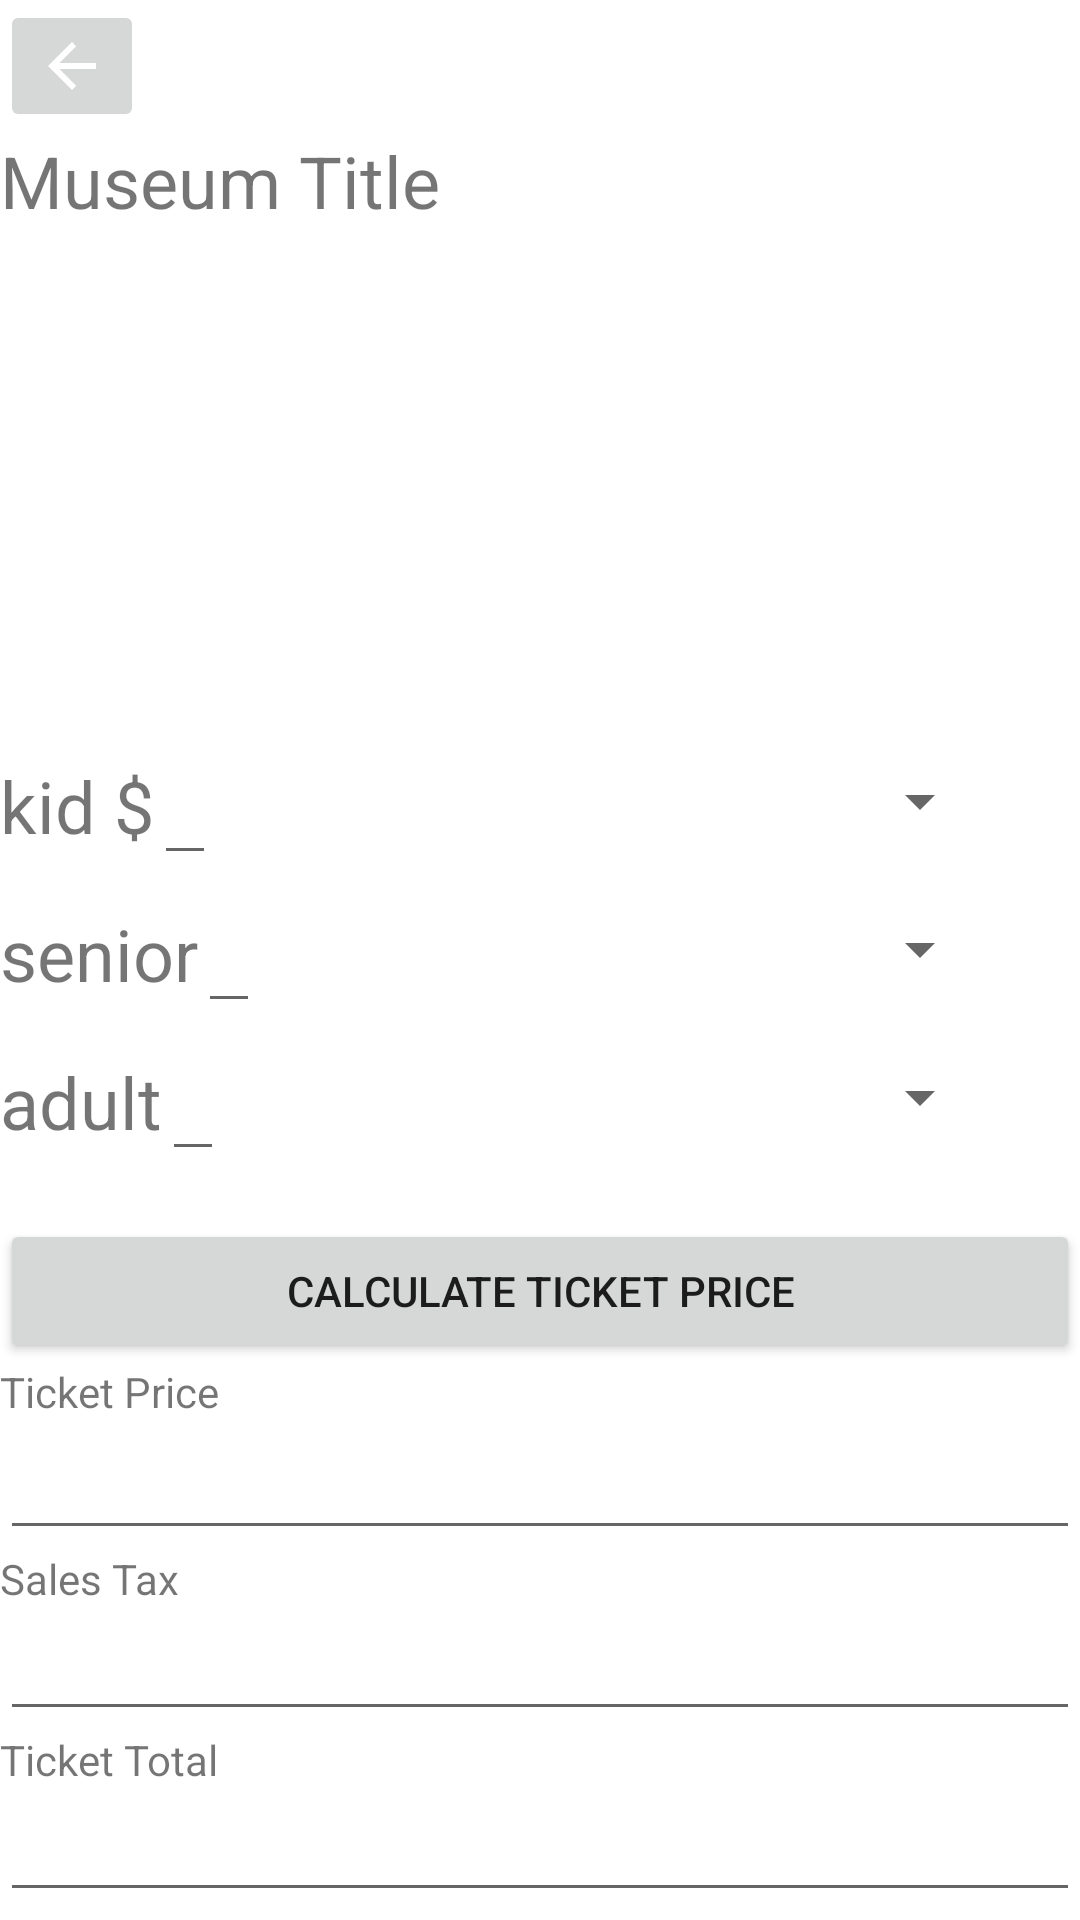

Produce the Android XML layout that renders to this screen, including the resource entries it uses.
<!-- AndroidManifest.xml: application theme Theme.MuseumTickets -->
<!-- res/layout/activity_2.xml -->
<?xml version="1.0" encoding="utf-8"?>

<androidx.constraintlayout.widget.ConstraintLayout xmlns:android="http://schemas.android.com/apk/res/android"
    xmlns:app="http://schemas.android.com/apk/res-auto"
    xmlns:tools="http://schemas.android.com/tools"
    android:layout_width="match_parent"
    android:layout_height="match_parent">

    <ScrollView
        android:layout_width="match_parent"
        android:layout_height="match_parent"
        tools:layout_editor_absoluteY="648dp">

        <LinearLayout
            android:layout_width="match_parent"
            android:layout_height="wrap_content"
            android:orientation="vertical" >

            <LinearLayout
                android:layout_width="match_parent"
                android:layout_height="match_parent"
                android:orientation="vertical">

                <ImageButton
                    android:id="@+id/back"
                    android:layout_width="wrap_content"
                    android:layout_height="wrap_content"
                    app:srcCompat="@drawable/abc_vector_test" />

                <TextView
                    android:id="@+id/museumTitle"
                    android:layout_width="match_parent"
                    android:layout_height="wrap_content"
                    android:text="Museum Title"
                    android:textSize="24sp" />

                <ImageView
                    android:id="@+id/museumImage"
                    android:layout_width="match_parent"
                    android:layout_height="166dp"
                    android:onClick="openBrower"
                    tools:srcCompat="@tools:sample/backgrounds/scenic" />

                <TableLayout
                    android:layout_width="match_parent"
                    android:layout_height="164dp">

                    <TableRow
                        android:layout_width="match_parent"
                        android:layout_height="match_parent">

                        <LinearLayout
                            android:layout_width="match_parent"
                            android:layout_height="match_parent"
                            android:orientation="horizontal">

                            <TextView
                                android:id="@+id/textView3"
                                android:layout_width="wrap_content"
                                android:layout_height="wrap_content"
                                android:text="kid $"
                                android:textSize="24sp" />

                            <EditText
                                android:id="@+id/kids"
                                android:layout_width="wrap_content"
                                android:layout_height="wrap_content"
                                android:textSize="24sp" />

                            <Spinner
                                android:id="@+id/spinner1"
                                android:layout_width="match_parent"
                                android:layout_height="match_parent"
                                android:layout_marginStart="196dp"
                                android:layout_marginLeft="196dp" />

                        </LinearLayout>

                    </TableRow>

                    <TableRow
                        android:layout_width="match_parent"
                        android:layout_height="match_parent">

                        <LinearLayout
                            android:layout_width="match_parent"
                            android:layout_height="match_parent"
                            android:orientation="horizontal">

                            <TextView
                                android:id="@+id/textView4"
                                android:layout_width="wrap_content"
                                android:layout_height="wrap_content"
                                android:text="senior"
                                android:textSize="24sp" />

                            <EditText
                                android:id="@+id/senior"
                                android:layout_width="wrap_content"
                                android:layout_height="wrap_content"
                                android:textSize="24sp" />

                            <Spinner
                                android:id="@+id/spinner2"
                                android:layout_width="match_parent"
                                android:layout_height="match_parent"
                                android:layout_marginStart="196dp"
                                android:layout_marginLeft="196dp" />
                        </LinearLayout>

                    </TableRow>

                    <TableRow
                        android:layout_width="match_parent"
                        android:layout_height="match_parent">

                        <LinearLayout
                            android:layout_width="match_parent"
                            android:layout_height="match_parent"
                            android:orientation="horizontal">

                            <TextView
                                android:id="@+id/textView5"
                                android:layout_width="wrap_content"
                                android:layout_height="wrap_content"
                                android:text="adult"
                                android:textSize="24sp" />

                            <EditText
                                android:id="@+id/adults"
                                android:layout_width="wrap_content"
                                android:layout_height="wrap_content"
                                android:textSize="24sp" />

                            <Spinner
                                android:id="@+id/spinner3"
                                android:layout_width="match_parent"
                                android:layout_height="match_parent"
                                android:layout_marginStart="196dp"
                                android:layout_marginLeft="196dp" />
                        </LinearLayout>

                    </TableRow>

                </TableLayout>

                <Button
                    android:id="@+id/calculate"
                    android:layout_width="match_parent"
                    android:layout_height="wrap_content"
                    android:text="CALCULATE TICKET PRICE" />

                <TextView
                    android:id="@+id/textView6"
                    android:layout_width="match_parent"
                    android:layout_height="21dp"
                    android:text="Ticket Price" />

                <EditText
                    android:id="@+id/ticketPrice"
                    android:layout_width="match_parent"
                    android:layout_height="wrap_content"
                    android:ems="10"
                    android:inputType="textPersonName" />

                <TextView
                    android:id="@+id/ticketView7"
                    android:layout_width="match_parent"
                    android:layout_height="wrap_content"
                    android:text="Sales Tax" />

                <EditText
                    android:id="@+id/salesTax"
                    android:layout_width="match_parent"
                    android:layout_height="wrap_content"
                    android:ems="10"
                    android:inputType="textPersonName" />

                <TextView
                    android:id="@+id/textView8"
                    android:layout_width="match_parent"
                    android:layout_height="wrap_content"
                    android:text="Ticket Total" />

                <EditText
                    android:id="@+id/ticketTotal"
                    android:layout_width="match_parent"
                    android:layout_height="wrap_content"
                    android:ems="10"
                    android:inputType="textPersonName" />

            </LinearLayout>
        </LinearLayout>
    </ScrollView>

</androidx.constraintlayout.widget.ConstraintLayout>
<!-- resources referenced by this layout -->
<resources>
  <style name="Theme.MuseumTickets" parent="Theme.MaterialComponents.DayNight.DarkActionBar">
          
          <item name="colorPrimary">@color/purple_500</item>
          <item name="colorPrimaryVariant">@color/purple_700</item>
          <item name="colorOnPrimary">@color/white</item>
          
          <item name="colorSecondary">@color/teal_200</item>
          <item name="colorSecondaryVariant">@color/teal_700</item>
          <item name="colorOnSecondary">@color/black</item>
          
          <item name="android:statusBarColor" tools:targetApi="l">?attr/colorPrimaryVariant</item>
          
      </style>
  <!-- not gathered from this repository: default colours our renderer supplied (Android Studio template values) -->
  <color name="purple_500">#FF6200EE</color>
  <color name="purple_700">#FF3700B3</color>
  <color name="teal_200">#FF03DAC5</color>
  <color name="teal_700">#FF018786</color>
  <color name="black">#FF000000</color>
  <color name="white">#FFFFFFFF</color>
</resources>
